Run: headless pygame with SDL's dummy video driver; simulated clock (each Clock.tick advances the game by its frame time, no real sleeping); random seed 0; keys injected as events and as key.get_pressed() state; mouse plan: one left click at the window centre at the start of phase 2, then a move to the lower-right quarter at the start of phase 3.
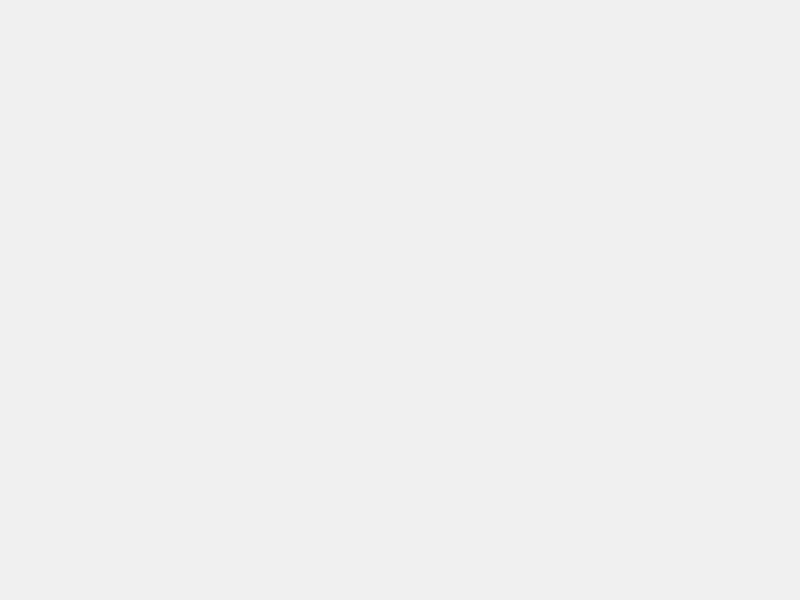
Frame 1 of 4 · flips 1–60 · no input
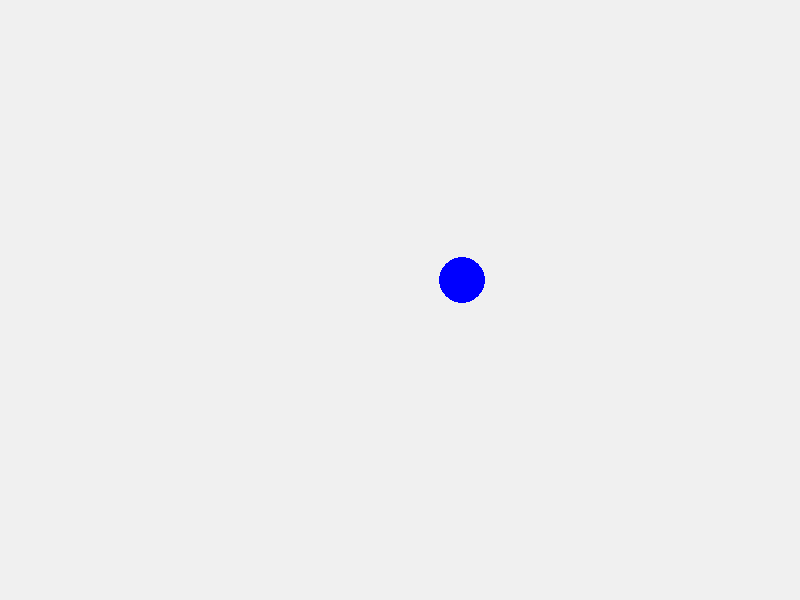
Frame 2 of 4 · flips 61–180 · clicked the window centre · tapped SPACE, RETURN · held RIGHT (→), D
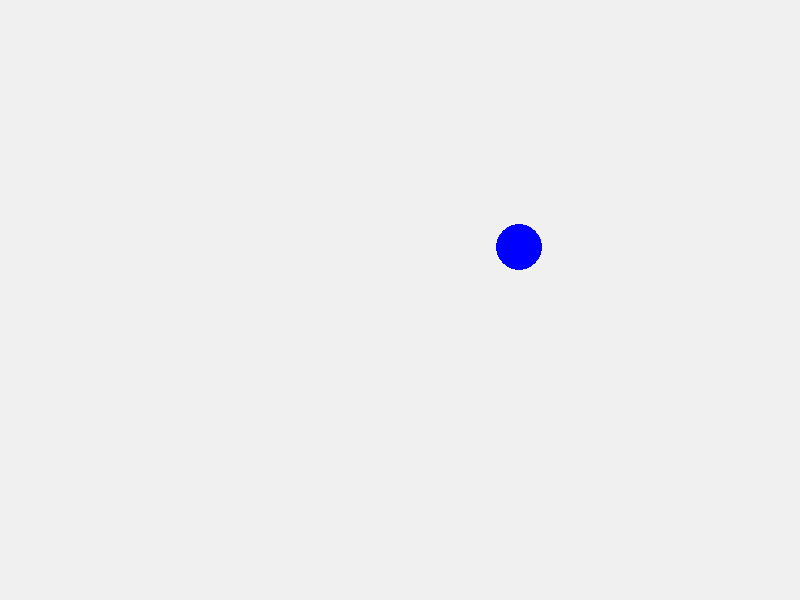
Frame 3 of 4 · flips 181–300 · moved the mouse to the lower-right quarter · held DOWN (↓), S
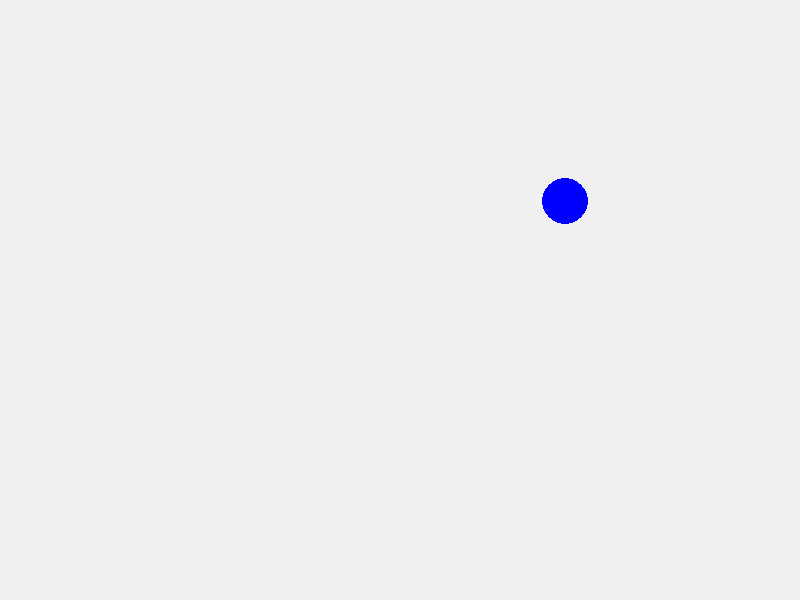
Frame 4 of 4 · flips 301–420 · held LEFT (←), A, UP (↑), W

The pygame program that drew these frames:

import random
import math
import pygame

pygame.init()
WIDTH, HEIGHT = 800, 600
screen = pygame.display.set_mode((WIDTH, HEIGHT))
pygame.display.set_caption("Ken's Last Stand")

#colors for background 
WHITE = (255, 255, 255)
BLUE = (0, 0, 255)
BACKGROUND = (240, 240, 240)
gradient = random.randrange(5, 11)
clock = pygame.time.Clock()
x = 650
y = 250

class FloatingObject:
    def __init__(self, x = None, y = None):
        self.radius = random.randint(10, 30)
        # Use provided position or random position
        self.x = x if x is not None else random.randint(self.radius, WIDTH - self.radius)
        self.y = y if y is not None else random.randint(self.radius, HEIGHT - self.radius)
        self.speed = random.uniform(0.5, 2.0)
        self.angle = random.uniform(0, 2 * math.pi)
        self.float_offset = 0
        self.float_speed = random.uniform(0.02, 0.08)
        self.float_amount = random.uniform(2, 8)
        
    def update(self):
        self.angle += random.uniform(-0.1, 0.1)
        
        self.x += math.cos(self.angle) * self.speed
        self.y += math.sin(self.angle) * self.speed
        if self.x < self.radius or self.x > WIDTH - self.radius:
            self.angle = math.pi - self.angle
        if self.y < self.radius or self.y > HEIGHT - self.radius:
            self.angle = -self.angle
            
    def draw(self, surface):
        #update this to ken face thing 
        object = pygame.draw.circle(surface, BLUE, (int(self.x), int(self.y + self.float_offset)), self.radius)

floaters = []

clock = pygame.time.Clock()
running = True

while running:
    for event in pygame.event.get():
        if event.type == pygame.QUIT:
            running = False
        if event.type == pygame.MOUSEBUTTONDOWN:
            if event.button == 1:
                mouse_pos = pygame.mouse.get_pos()
                floater = FloatingObject(mouse_pos[0], mouse_pos[1])
                floaters.append(floater)

    screen.fill(BACKGROUND)

    for floater in floaters:
        floater.update()
        floater.draw(screen)
    
    pygame.display.flip()
    clock.tick(60)

pygame.quit()
